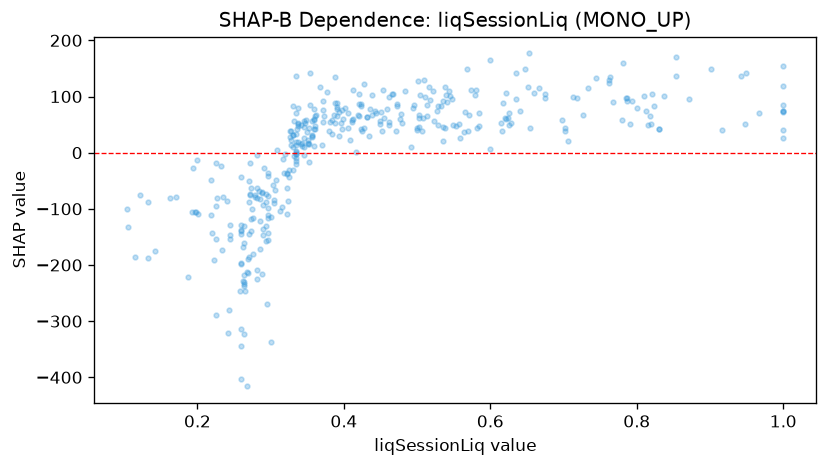

Source data for this figure (header and first rows):
feature_value, shap_value
0.39, 65.11
0.26, -196
0.762, 129
0.201, -108.5
1.0, 154.4
0.478, 69.6
0.573, 110.9
0.338, 52.57
0.269, -188.6
0.81, 100.2
0.635, 141.9
0.29, -136.8
0.436, 77.86
0.338, 18.99
0.345, 56.13
0.316, -96.27
0.294, -88.52
0.503, 67.27
0.409, 22.2
0.278, -75.5
0.916, 40.58
0.398, 41.39
1.0, 26.55
0.471, 38.91
0.318, -35.64
0.384, 33.12
0.332, -5.245
0.121, -75.63
0.345, -3.319
0.557, 50.84
0.343, 17.21
0.513, 65.55
0.346, 10.48
0.294, -72.97
0.421, 87.48
0.296, -97.85
0.281, -3.52
0.29, -145.7
0.702, 44.07
0.541, 90.31
0.264, -234.3
0.351, 22.42
0.264, -236.8
0.523, 56.07
0.305, -84
0.29, -92.78
0.291, -26.57
0.565, 72.03
0.384, 57.68
0.27, -50.71
0.553, 48.17
0.227, -80.09
0.26, -128.1
0.5, 41.23
0.396, 52.17
0.352, -17.48
0.359, 41.92
0.727, 66.43
0.394, 29.37
0.359, 12.62
... 317 more rows
